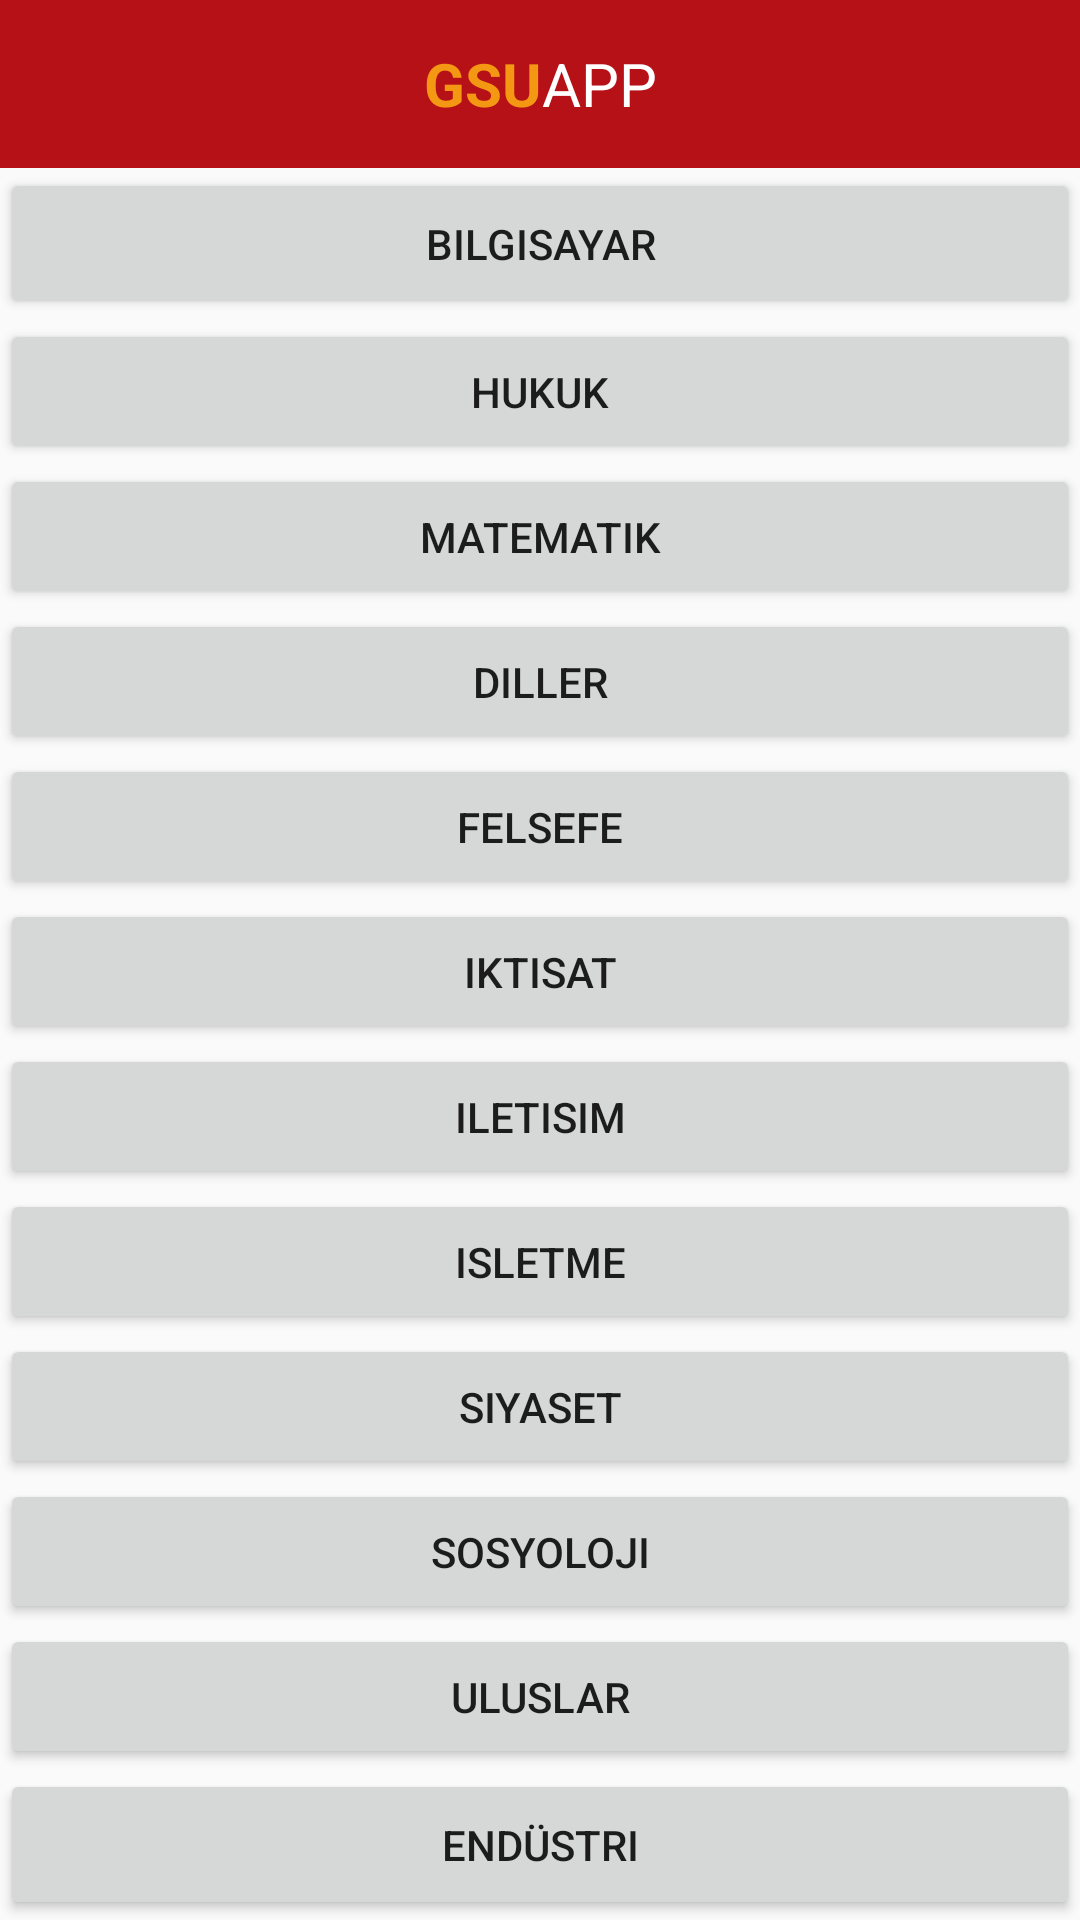

Layout XML and referenced resources for this Android screen:
<!-- AndroidManifest.xml: application theme AppTheme -->
<!-- res/layout/activity_bolum_hocalar.xml -->
<?xml version="1.0" encoding="utf-8"?>
<LinearLayout xmlns:android="http://schemas.android.com/apk/res/android"
    xmlns:tools="http://schemas.android.com/tools"
    xmlns:app="http://schemas.android.com/apk/res-auto"
    android:id="@+id/activity_ogretim_elemanlari"
    android:layout_width="match_parent"
    android:layout_height="match_parent"
    android:orientation="vertical"
    >

    <android.support.v7.widget.Toolbar
        android:id="@+id/toolbar"
        android:layout_width="match_parent"
        android:layout_height="56dp"
        android:minHeight="100dp    "
        app:theme="@style/ToolbarStyle"
        app:titleTextColor="@android:color/white"
        android:background="?attr/colorPrimary">


        <TextView
            android:layout_width="wrap_content"
            android:layout_height="wrap_content"
            android:text="GSU"
            android:textStyle="bold"
            android:textColor="#f49814"
            android:textSize="20dp"
            android:layout_gravity="center"
            android:id="@+id/toolbar_title" />
        <TextView
            android:layout_width="wrap_content"
            android:layout_height="wrap_content"
            android:text="APP"
            android:textColor="@android:color/white"
            android:textSize="20dp"
            android:layout_gravity="center"
            android:id="@+id/toolbar_title1" />


    </android.support.v7.widget.Toolbar>

    <LinearLayout
        android:layout_width="match_parent"
        android:layout_height="match_parent"
        android:orientation="vertical">


        <Button
            android:text="bilgisayar"
            android:layout_width="match_parent"
            android:layout_height="50dp"
            android:id="@+id/bilgisayar"
            android:layout_weight="1" />


        <Button
            android:text="hukuk"
            android:layout_width="match_parent"
            android:layout_height="wrap_content"
            android:id="@+id/hukuk"
            android:layout_weight="1" />

        <Button
            android:text="matematik"
            android:layout_width="match_parent"
            android:layout_height="wrap_content"
            android:id="@+id/matematik"
            android:layout_weight="1" />

        <Button
            android:text="diller"
            android:layout_width="match_parent"
            android:layout_height="wrap_content"
            android:id="@+id/diller"
            android:layout_weight="1" />

        <Button
            android:text="felsefe"
            android:layout_width="match_parent"
            android:layout_height="wrap_content"
            android:id="@+id/felsefe"
            android:layout_weight="1" />

        <Button
            android:text="iktisat"
            android:layout_width="match_parent"
            android:layout_height="wrap_content"
            android:id="@+id/iktisat"
            android:layout_weight="1" />


        <Button
            android:text="iletisim"
            android:layout_width="match_parent"
            android:layout_height="wrap_content"
            android:id="@+id/iletisim"
            android:layout_weight="1" />


        <Button
            android:text="isletme"
            android:layout_width="match_parent"
            android:layout_height="wrap_content"
            android:id="@+id/isletme"
            android:layout_weight="1" />


        <Button
            android:text="siyaset"
            android:layout_width="match_parent"
            android:layout_height="wrap_content"
            android:id="@+id/siyaset"
            android:layout_weight="1" />


        <Button
            android:text="sosyoloji"
            android:layout_width="match_parent"
            android:layout_height="wrap_content"
            android:id="@+id/sosyoloji"
            android:layout_weight="1" />

        <Button
            android:text="uluslar"
            android:layout_width="match_parent"
            android:layout_height="wrap_content"
            android:id="@+id/uluslar"
            android:layout_weight="1" />


        <Button
            android:text="endüstri"
            android:layout_width="match_parent"
            android:layout_height="50dp"
            android:id="@+id/endüstri"
            android:layout_weight="1" />




    </LinearLayout>




</LinearLayout>
<!-- resources referenced by this layout -->
<resources>
  <style name="ToolbarStyle" parent="@style/ThemeOverlay.AppCompat.ActionBar">
          
          <item name="colorControlNormal">#fff</item>
      </style>
  <style name="AppTheme" parent="Theme.AppCompat.Light.NoActionBar">
  
          
          <item name="colorPrimary">@color/colorPrimary</item>
          <item name="colorPrimaryDark">@color/colorPrimaryDark</item>
          <item name="colorAccent">@color/colorAccent</item>
  
  
      </style>
  <color name="colorPrimary">#b61117</color>
  <color name="colorPrimaryDark">#b61117</color>
  <color name="colorAccent">#b61117</color>
</resources>
